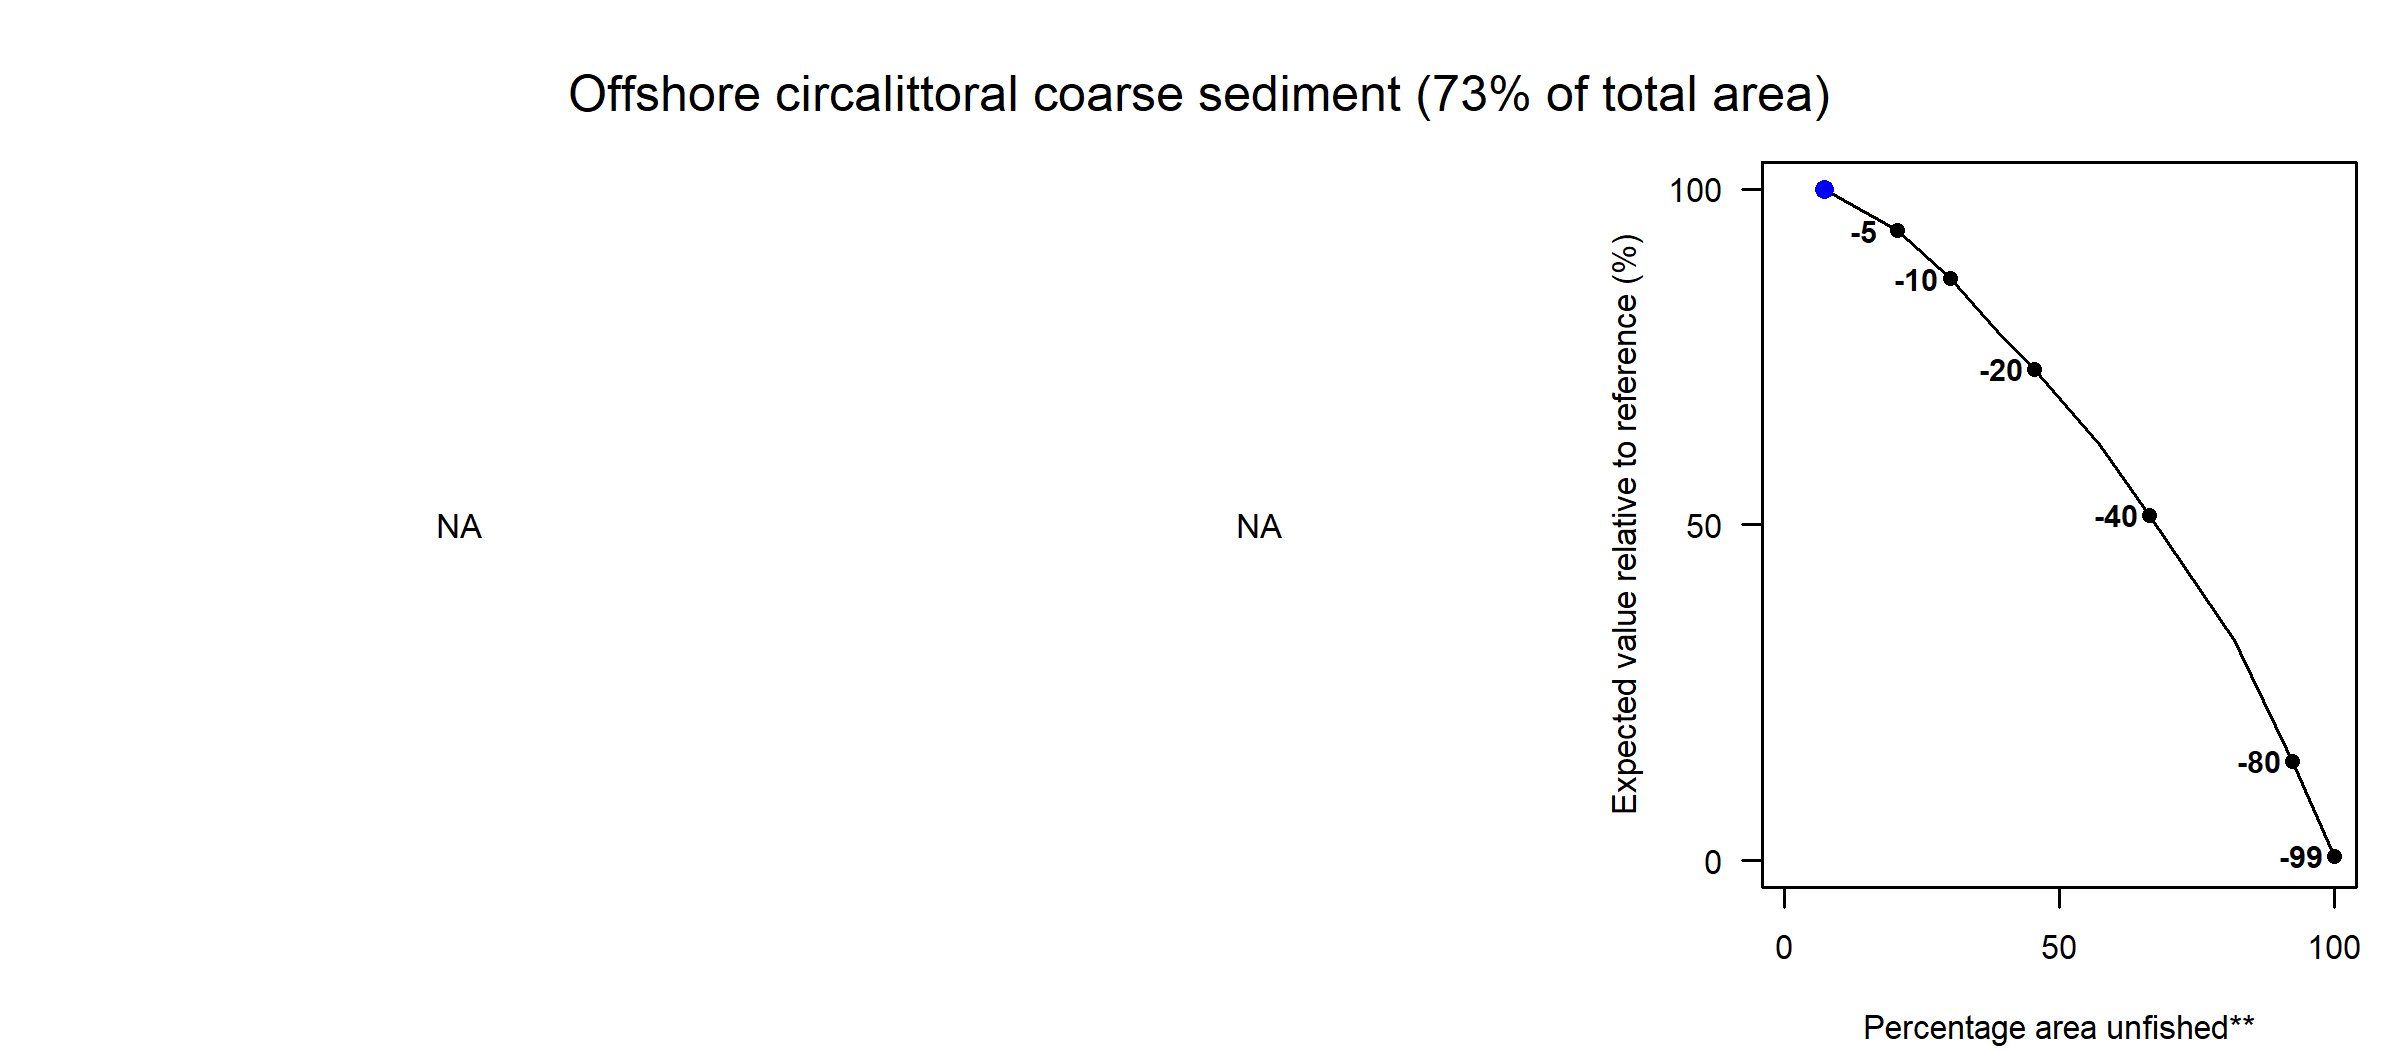

The table this chart was drawn from, first rows:
Effort reduction (%), PD impact, L1 impact, Unfished area (%), Decline in value (%), Decline in weight (%)
0, NA, NA, 7.3, 100, 100
5, NA, NA, 20.57, 93.85, 93.94
10, NA, NA, 30.11, 86.67, 86.83
15, NA, NA, 38.78, 78.78, 79.05
20, NA, NA, 45.51, 73.16, 73.31
30, NA, NA, 57.35, 62.05, 62.16
40, NA, NA, 66.42, 51.49, 51.58
60, NA, NA, 81.77, 32.81, 32.77
80, NA, NA, 92.36, 14.79, 15.14
99, NA, NA, 100, 0.7, 0.73
